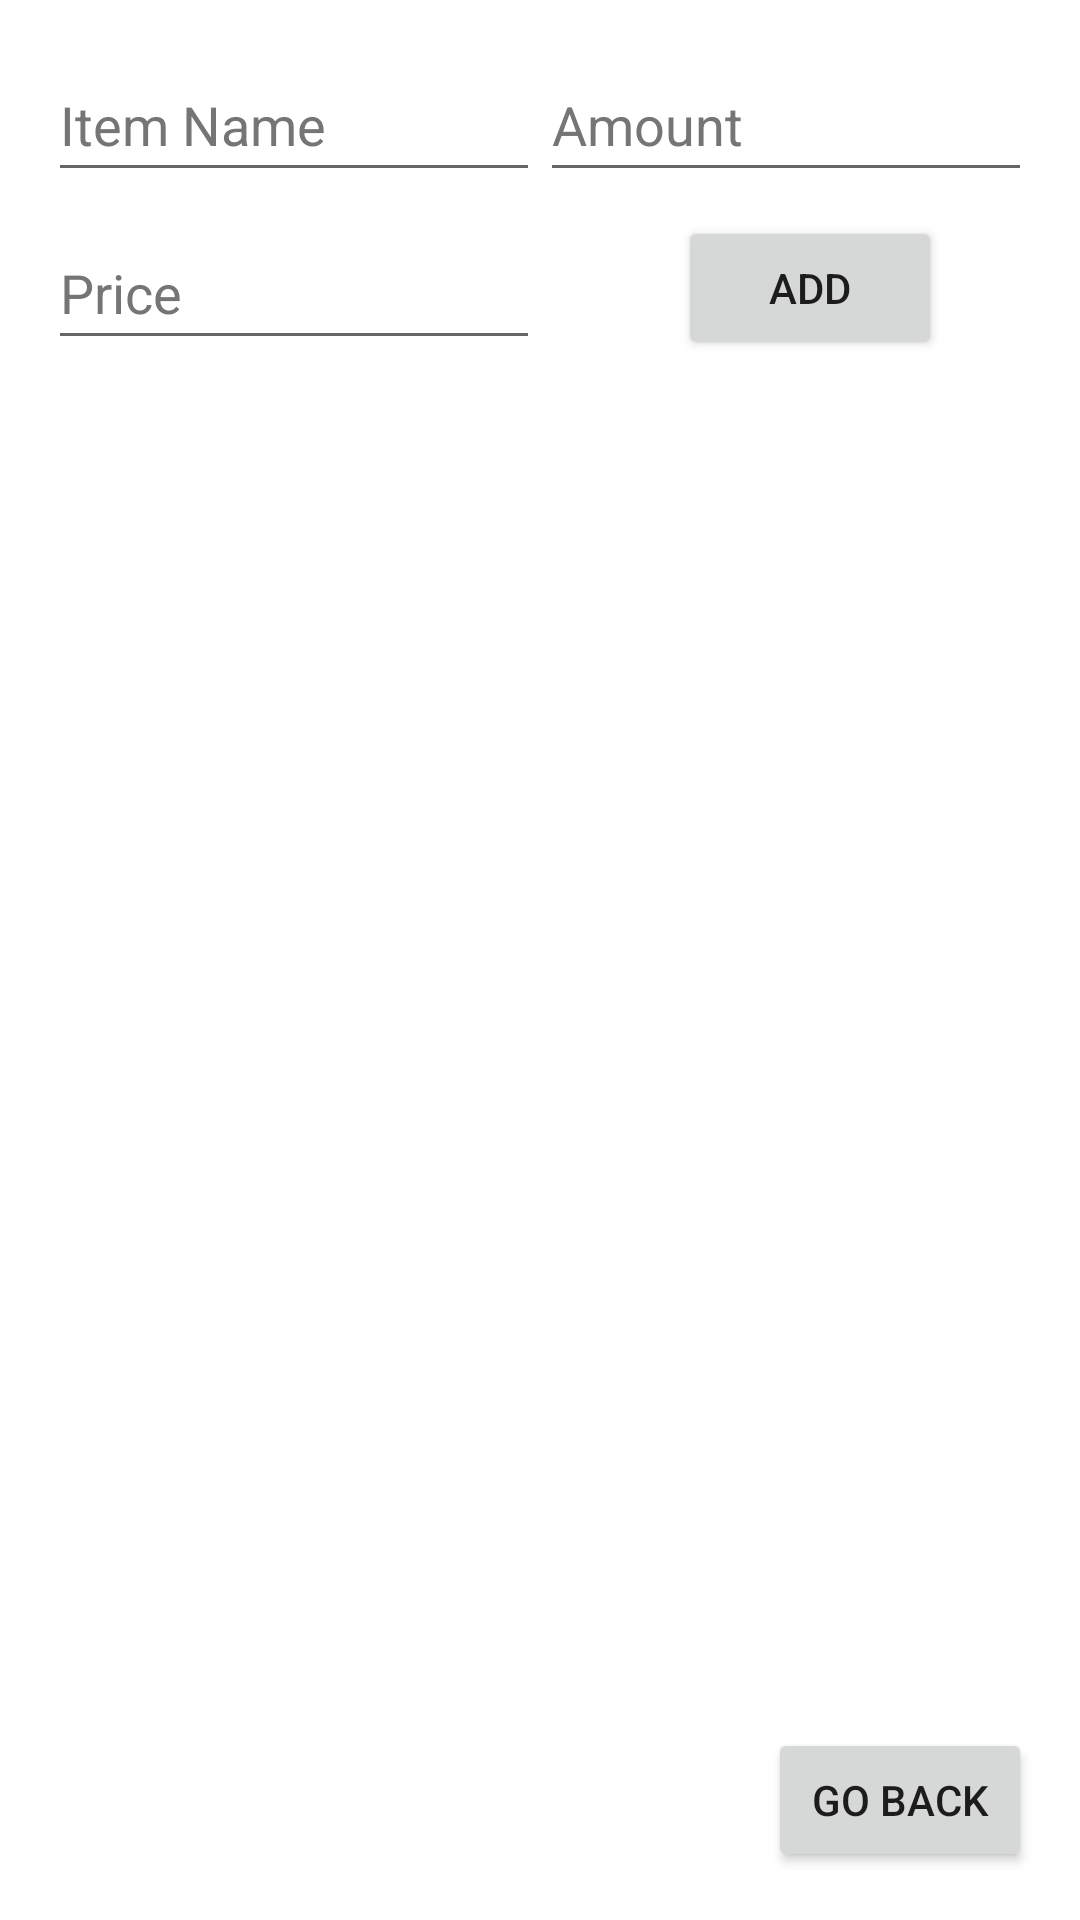

The Android layout XML behind this screen, and the referenced resources:
<!-- AndroidManifest.xml: application theme Theme.ITCS_4102_Kotlin_final -->
<!-- res/layout/fragment_grocery.xml -->
<?xml version="1.0" encoding="utf-8"?>
<androidx.constraintlayout.widget.ConstraintLayout xmlns:android="http://schemas.android.com/apk/res/android"
    xmlns:app="http://schemas.android.com/apk/res-auto"
    xmlns:tools="http://schemas.android.com/tools"
    android:id="@+id/frameLayout4"
    android:layout_width="match_parent"
    android:layout_height="match_parent"
    tools:context=".GroceryFragment" >

    <EditText
        android:id="@+id/editTextItemName"
        android:layout_width="0dp"
        android:layout_height="wrap_content"
        android:layout_marginStart="16dp"
        android:layout_marginTop="16dp"
        android:ems="10"
        android:hint="@string/item_nameWord"
        android:importantForAutofill="no"
        android:inputType="textPersonName"
        android:minHeight="48dp"
        android:textColorHint="#757575"
        app:layout_constraintEnd_toStartOf="@+id/editTextAmount"
        app:layout_constraintStart_toStartOf="parent"
        app:layout_constraintTop_toTopOf="parent" />

    <EditText
        android:id="@+id/editTextPrice"
        android:layout_width="0dp"
        android:layout_height="wrap_content"
        android:layout_marginStart="16dp"
        android:layout_marginTop="8dp"
        android:ems="10"
        android:hint="@string/priceWord"
        android:inputType="numberDecimal"
        android:minHeight="48dp"
        android:textColorHint="#757575"
        app:layout_constraintEnd_toEndOf="@+id/editTextItemName"
        app:layout_constraintStart_toStartOf="parent"
        app:layout_constraintTop_toBottomOf="@+id/editTextItemName"
        android:importantForAutofill="no" />

    <Button
        android:id="@+id/buttonBackFromItems"
        android:layout_width="wrap_content"
        android:layout_height="wrap_content"
        android:layout_marginEnd="16dp"
        android:layout_marginBottom="16dp"
        android:text="@string/go_backWord"
        app:layout_constraintBottom_toBottomOf="parent"
        app:layout_constraintEnd_toEndOf="parent" />

    <EditText
        android:id="@+id/editTextAmount"
        android:layout_width="0dp"
        android:layout_height="wrap_content"
        android:layout_marginTop="16dp"
        android:layout_marginEnd="16dp"
        android:ems="10"
        android:hint="@string/amountWord"
        android:importantForAutofill="no"
        android:inputType="number"
        android:minHeight="48dp"
        android:textColorHint="#757575"
        app:layout_constraintEnd_toEndOf="parent"
        app:layout_constraintStart_toEndOf="@+id/editTextItemName"
        app:layout_constraintTop_toTopOf="parent" />

    <androidx.recyclerview.widget.RecyclerView
        android:id="@+id/rvItemList"
        android:layout_width="match_parent"
        android:layout_height="0dp"
        android:layout_marginStart="16dp"
        android:layout_marginTop="32dp"
        android:layout_marginEnd="16dp"
        android:layout_marginBottom="8dp"
        app:layout_constraintBottom_toTopOf="@+id/buttonBackFromItems"
        app:layout_constraintEnd_toEndOf="parent"
        app:layout_constraintStart_toStartOf="parent"
        app:layout_constraintTop_toBottomOf="@+id/buttonAddItem" />

    <Button
        android:id="@+id/buttonAddItem"
        android:layout_width="wrap_content"
        android:layout_height="wrap_content"
        android:layout_marginTop="8dp"
        android:text="@string/addWord"
        app:layout_constraintEnd_toEndOf="parent"
        app:layout_constraintStart_toEndOf="@+id/editTextPrice"
        app:layout_constraintTop_toBottomOf="@+id/editTextAmount" />
</androidx.constraintlayout.widget.ConstraintLayout>
<!-- resources referenced by this layout -->
<resources>
  <string name="addWord">Add</string>
  <string name="amountWord">Amount</string>
  <string name="go_backWord">Go Back</string>
  <string name="item_nameWord">Item Name</string>
  <string name="priceWord">Price</string>
  <style name="Theme.ITCS_4102_Kotlin_final" parent="Theme.MaterialComponents.DayNight.DarkActionBar">
          
          <item name="colorPrimary">@color/project_m</item>
          <item name="colorPrimaryVariant">@color/project_sb</item>
          <item name="colorOnPrimary">@color/white</item>
          
          <item name="colorSecondary">@color/teal_200</item>
          <item name="colorSecondaryVariant">@color/teal_700</item>
          <item name="colorOnSecondary">@color/black</item>
          
          <item name="android:statusBarColor">?attr/colorPrimaryVariant</item>
          
      </style>
  <color name="project_m">#BB98B8</color>
  <color name="project_sb">#9F6F91</color>
  <color name="white">#FFFFFFFF</color>
  <color name="teal_200">#FF03DAC5</color>
  <color name="teal_700">#FF018786</color>
  <color name="black">#FF000000</color>
</resources>
